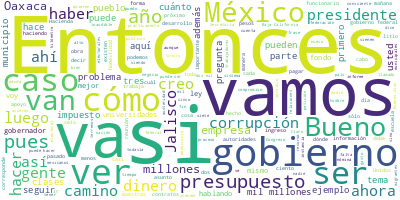

The table this chart was drawn from, first rows:
Participante, Texto, Sentimiento, Palabras, Dia, Mes, Anio
PRESIDENTE ANDRES MANUEL LOPEZ OBRADOR, ?Buenos días., 0.0, 2, 07, 10, 2021
PRESIDENTE ANDRES MANUEL LOPEZ OBRADOR, Bueno, pues vamos a iniciar esta confere…, 0.0, 17, 07, 10, 2021
PREGUNTA, ?Buenos días, presidente., 0.0, 3, 07, 10, 2021
PREGUNTA, Meme Yamel, de?The México News?y?Sin Cen…, 0.0, 9, 07, 10, 2021
PREGUNTA, En el margen de la investigación a los 3…, 0.0, 83, 07, 10, 2021
PREGUNTA, Pero también, por ejemplo, en la Univers…, 0.0, 55, 07, 10, 2021
PREGUNTA, Al punto que queremos llegar, presidente…, 0.0, 70, 07, 10, 2021
PREGUNTA, ¿Desde la SEP qué se puede hacer, desde …, 0.0, 28, 07, 10, 2021
PRESIDENTE ANDRES MANUEL LOPEZ OBRADOR, ?Bueno, yo pienso que tiene que ser algo…, 0.0, 58, 07, 10, 2021
PRESIDENTE ANDRES MANUEL LOPEZ OBRADOR, Porque se dan casos en donde hay mafias …, 0.0, 104, 07, 10, 2021
PRESIDENTE ANDRES MANUEL LOPEZ OBRADOR, Pero eso lo tienen que resolver los mism…, 0.0, 32, 07, 10, 2021
PRESIDENTE ANDRES MANUEL LOPEZ OBRADOR, Y que no haya privilegios arriba y tambi…, 0.0, 57, 07, 10, 2021
PRESIDENTE ANDRES MANUEL LOPEZ OBRADOR, Pero no podemos meternos. Si ya con lo q…, 0.0, 20, 07, 10, 2021
PRESIDENTE ANDRES MANUEL LOPEZ OBRADOR, En el caso del Conacyt es distinto, porq…, 0.0, 19, 07, 10, 2021
PREGUNTA, ?Entonces el llamado ahí es para los est…, 0.0, 8, 07, 10, 2021
PRESIDENTE ANDRES MANUEL LOPEZ OBRADOR, ?Estudiantes y académicos, porque hay mu…, 0.0, 41, 07, 10, 2021
PRESIDENTE ANDRES MANUEL LOPEZ OBRADOR, La democracia es una forma de vida que n…, 0.0, 47, 07, 10, 2021
PRESIDENTE ANDRES MANUEL LOPEZ OBRADOR, Hay, por ejemplo, un asunto, que aprovec…, 0.0, 71, 07, 10, 2021
PRESIDENTE ANDRES MANUEL LOPEZ OBRADOR, Entonces, si ya se vacunó a maestros y y…, 0.0, 31, 07, 10, 2021
PRESIDENTE ANDRES MANUEL LOPEZ OBRADOR, Es un llamado a los sindicatos también d…, 0.0, 55, 07, 10, 2021
PRESIDENTE ANDRES MANUEL LOPEZ OBRADOR, Hay que leer. Se puede, desde luego, lee…, 0.0, 47, 07, 10, 2021
PRESIDENTE ANDRES MANUEL LOPEZ OBRADOR, Entonces, ¿va a cambiar ahora?, ¿no nece…, 0.0, 49, 07, 10, 2021
PRESIDENTE ANDRES MANUEL LOPEZ OBRADOR, Ahora que se informe sobre cómo va la pa…, 0.0, 89, 07, 10, 2021
PREGUNTA, ?Y, presidente, hablando de universidade…, 0.0, 36, 07, 10, 2021
PRESIDENTE ANDRES MANUEL LOPEZ OBRADOR, ?Ya están iniciando las universidades, e…, 0.0, 69, 07, 10, 2021
PREGUNTA, ?Y, por último, presidente ¿qué postura …, 0.0, 78, 07, 10, 2021
PRESIDENTE ANDRES MANUEL LOPEZ OBRADOR, ?Seguramente lo está viendo la Función P…, 0.0, 38, 07, 10, 2021
PRESIDENTE ANDRES MANUEL LOPEZ OBRADOR, La Secretaría de la Función Pública tomó…, 0.0, 37, 07, 10, 2021
PRESIDENTE ANDRES MANUEL LOPEZ OBRADOR, Yo lo que considero que fue un avance es…, 0.0, 116, 07, 10, 2021
PRESIDENTE ANDRES MANUEL LOPEZ OBRADOR, Entonces, eso ya no se puede, ya los que…, 0.0, 38, 07, 10, 2021
PRESIDENTE ANDRES MANUEL LOPEZ OBRADOR, Y el caso del exsecretario de Hacienda, …, 0.0, 24, 07, 10, 2021
PREGUNTA, ?Buenos días, presidente., 0.0, 3, 07, 10, 2021
PREGUNTA, Shaila Rosagel, corresponsal de?Grupo He…, 0.0, 17, 07, 10, 2021
PREGUNTA, Presidente, el gobernador de Baja Califo…, 0.0, 44, 07, 10, 2021
PRESIDENTE ANDRES MANUEL LOPEZ OBRADOR, ?Bueno, voy a estar dentro de 10 días, d…, 0.0, 60, 07, 10, 2021
PRESIDENTE ANDRES MANUEL LOPEZ OBRADOR, Voy a inaugurar obras, a llevar a cabo r…, 0.0, 38, 07, 10, 2021
PRESIDENTE ANDRES MANUEL LOPEZ OBRADOR, Entonces, hay una transición de gobierno…, 0.0, 73, 07, 10, 2021
PREGUNTA, ?Muy bien, presidente., 0.0, 3, 07, 10, 2021
PREGUNTA, En otro tema, en Sonora la venta de terr…, 0.0, 30, 07, 10, 2021
PREGUNTA, Muchos de estos terrenos son ejidales o …, 0.0, 33, 07, 10, 2021
PREGUNTA, ¿De qué forma su gobierno pone atención …, 0.0, 31, 07, 10, 2021
PRESIDENTE ANDRES MANUEL LOPEZ OBRADOR, ?Sí, ya se ha detenido bastante todo lo …, 0.0, 19, 07, 10, 2021
PRESIDENTE ANDRES MANUEL LOPEZ OBRADOR, Acuérdense ustedes de cómo los más influ…, 0.0, 25, 07, 10, 2021
PRESIDENTE ANDRES MANUEL LOPEZ OBRADOR, Recuerdo que cuando el Fobaproa se recup…, 0.0, 53, 07, 10, 2021
PRESIDENTE ANDRES MANUEL LOPEZ OBRADOR, Entonces, ya eso no se permite, pero las…, 0.0, 43, 07, 10, 2021
PRESIDENTE ANDRES MANUEL LOPEZ OBRADOR, Entonces, nosotros ya no permitimos eso …, 0.0, 57, 07, 10, 2021
PRESIDENTE ANDRES MANUEL LOPEZ OBRADOR, Entonces, que no se permita, que cuando …, 0.0, 38, 07, 10, 2021
PREGUNTA, ?En este caso, son terrenos campestres q…, 0.0, 37, 07, 10, 2021
PREGUNTA, Hay un lugar allá muy famoso que se llam…, 0.0, 45, 07, 10, 2021
PRESIDENTE ANDRES MANUEL LOPEZ OBRADOR, ?Sí, hay una oficina en desarrollo urban…, 0.0, 28, 07, 10, 2021
PRESIDENTE ANDRES MANUEL LOPEZ OBRADOR, Lo estamos haciendo en Quintana Roo, que…, 0.0, 40, 07, 10, 2021
PRESIDENTE ANDRES MANUEL LOPEZ OBRADOR, Hay casos emblemáticos como la colonia C…, 0.0, 35, 07, 10, 2021
PRESIDENTE ANDRES MANUEL LOPEZ OBRADOR, Lo estamos haciendo en donde estaba la e…, 0.0, 25, 07, 10, 2021
PRESIDENTE ANDRES MANUEL LOPEZ OBRADOR, Esto tiene que ver con Román Meyer, le v…, 0.0, 29, 07, 10, 2021
PREGUNTA, ?Y en este caso en Sonora ¿cómo están ac…, 0.0, 21, 07, 10, 2021
PRESIDENTE ANDRES MANUEL LOPEZ OBRADOR, ?Puede ser que con la información que no…, 0.0, 26, 07, 10, 2021
PREGUNTA, ?Gracias, presidente., 0.0, 2, 07, 10, 2021
PREGUNTA, Ya por último, muy rápido, sobre su llam…, 0.0, 38, 07, 10, 2021
PREGUNTA, Entonces, ¿en qué va a consistir esta re…, 0.0, 59, 07, 10, 2021
PRESIDENTE ANDRES MANUEL LOPEZ OBRADOR, ?Lo estamos viendo, se está analizando. …, 0.0, 47, 07, 10, 2021
... 230 more rows
